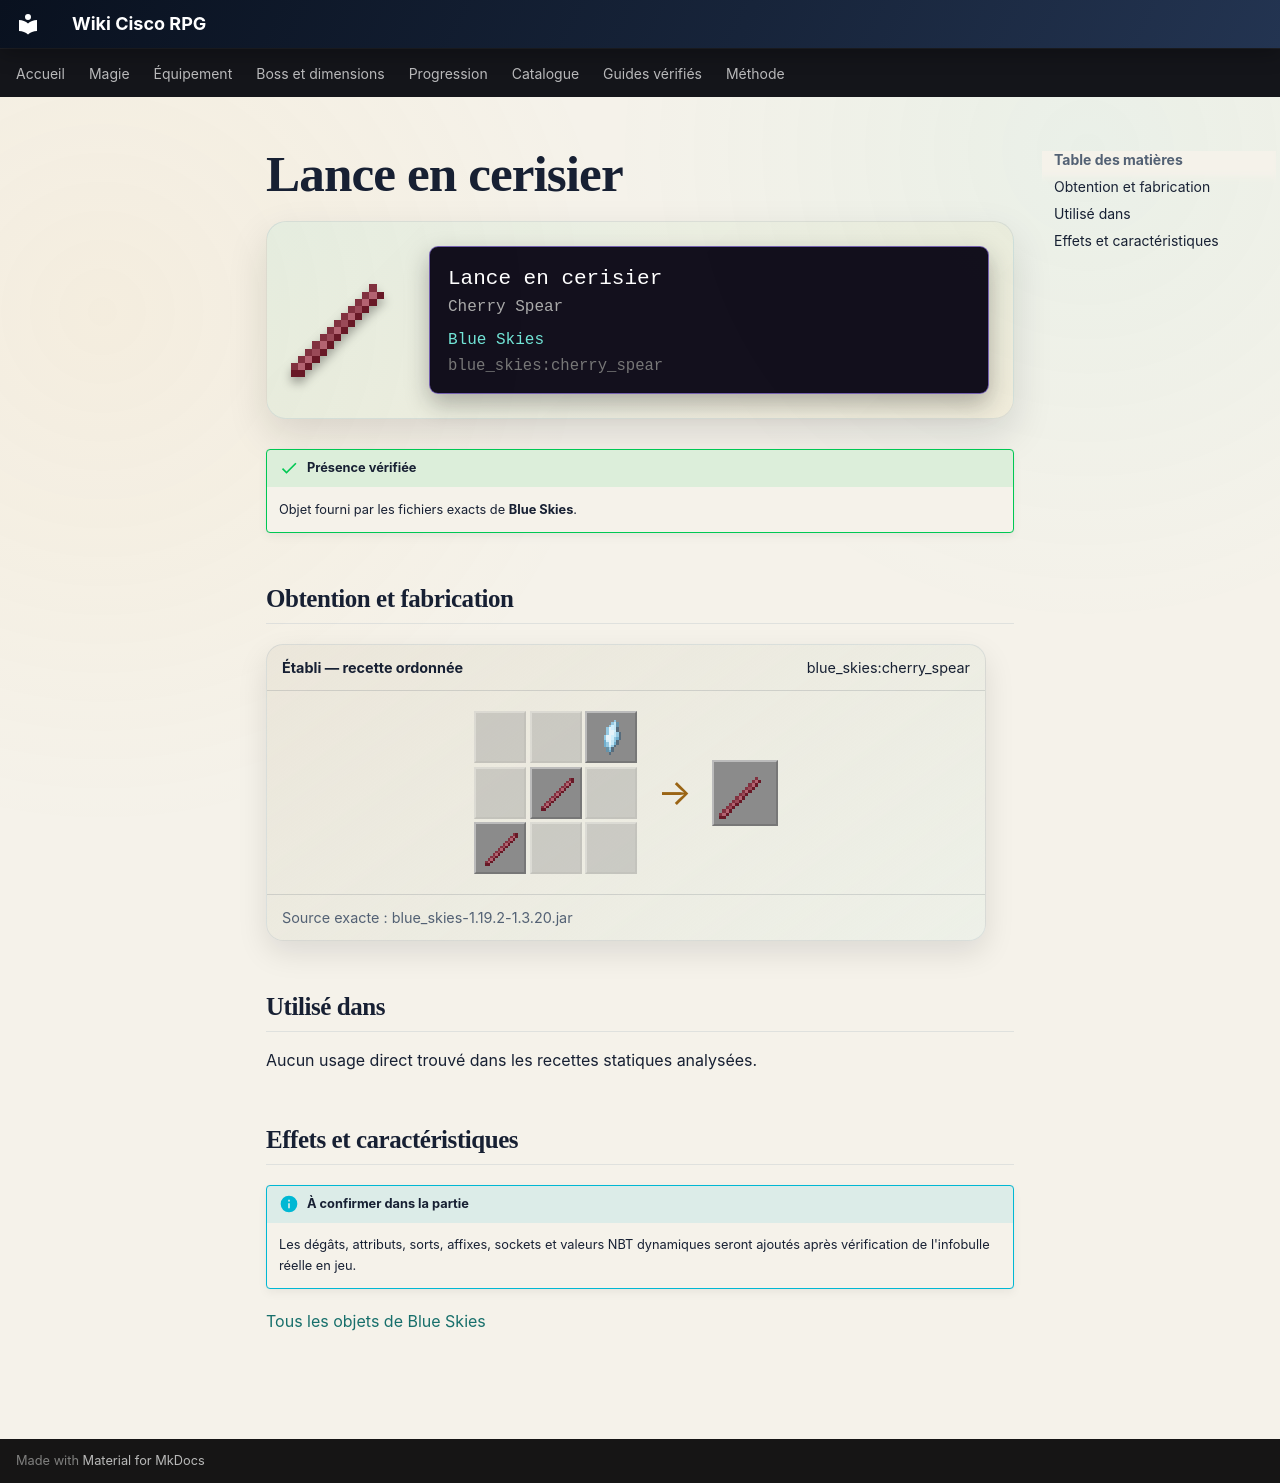

repository: Kloups-Dev/wiki-cisco-rpg · page: catalogue/objets/blue_skies/cherry_spear/index.html · generator: mkdocs

# Lance en cerisier

<div class="mc-item-showcase">
<img class="mc-item-icon" src="../../../../assets/generated/items/blue_skies/cherry_spear.png" alt="Lance en cerisier">
<div class="mc-tooltip-card">
<div class="mc-tooltip-card__name">Lance en cerisier</div>
<div class="mc-tooltip-card__alias">Cherry Spear</div>
<div class="mc-tooltip-card__mod">Blue Skies</div>
<div class="mc-tooltip-card__id">blue_skies:cherry_spear</div>
</div>
</div>

!!! success "Présence vérifiée"
    Objet fourni par les fichiers exacts de **Blue Skies**.

## Obtention et fabrication

<div class="jei-recipe"><div class="jei-recipe__head"><strong>Établi — recette ordonnée</strong><span>blue_skies:cherry_spear</span></div><div class="jei-recipe__body"><div class="jei-grid"><span class="jei-slot jei-slot--empty"></span><span class="jei-slot jei-slot--empty"></span><a class="jei-slot" href="../../../../catalogue/objets/blue_skies/moonstone_shard/" title="Fragment de pierre de lune (blue_skies:moonstone_shard)"><img src="../../../../assets/generated/items/blue_skies/moonstone_shard.png" alt="" loading="lazy"></a><span class="jei-slot jei-slot--empty"></span><a class="jei-slot" href="../../../../catalogue/objets/blue_skies/cherry_stick/" title="Bâton en cerisier (blue_skies:cherry_stick)"><img src="../../../../assets/generated/items/blue_skies/cherry_stick.png" alt="" loading="lazy"></a><span class="jei-slot jei-slot--empty"></span><a class="jei-slot" href="../../../../catalogue/objets/blue_skies/cherry_stick/" title="Bâton en cerisier (blue_skies:cherry_stick)"><img src="../../../../assets/generated/items/blue_skies/cherry_stick.png" alt="" loading="lazy"></a><span class="jei-slot jei-slot--empty"></span><span class="jei-slot jei-slot--empty"></span></div><span class="jei-arrow">→</span><span class="jei-slot jei-slot--result"><img src="../../../../assets/generated/items/blue_skies/cherry_spear.png" alt=""></span></div><div class="jei-recipe__source">Source exacte : blue_skies-1.19.2-1.3.20.jar</div></div>

## Utilisé dans

Aucun usage direct trouvé dans les recettes statiques analysées.

## Effets et caractéristiques

!!! info "À confirmer dans la partie"
    Les dégâts, attributs, sorts, affixes, sockets et valeurs NBT dynamiques seront ajoutés après vérification de l'infobulle réelle en jeu.

[Tous les objets de Blue Skies](../../../contenu/blue-skies.md)
